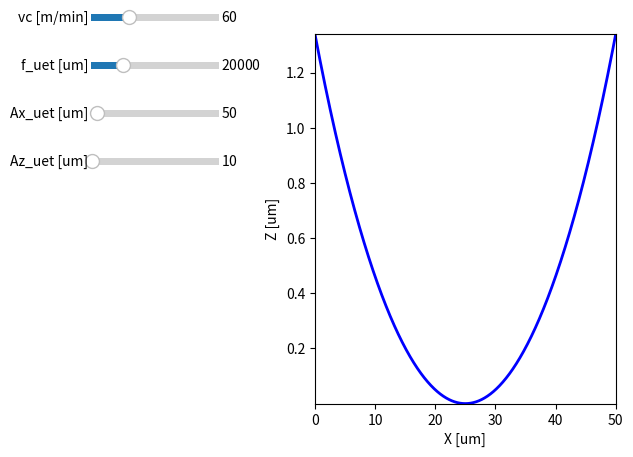

Reproduce this figure in Python.
#!/usr/bin/python

import math
import numpy as np
import matplotlib.pyplot as plt
from matplotlib.widgets import Slider

vc_init = 60
f_uet_init = 20000
Ax_uet_init = 50
Az_uet_init = 10

def update_plot(vc, f_uet, Ax_uet, Az_uet):
    vc *= 1e6/60


    xoffset_uet = 0
    delta_uet = vc/f_uet

    X = np.linspace(0, delta_uet, 1000)
    Z = np.linspace(0, delta_uet, 1000)
    for i in range(len(X)):
        xcirc = X[i] + xoffset_uet
        mult_uet = math.floor(xcirc / delta_uet)
        x_uet = xcirc - (mult_uet + 0.5)*delta_uet
        Z[i] = Az_uet*(1.0 - math.sqrt(1.0 - (x_uet*x_uet)/(Ax_uet*Ax_uet)))

    return X, Z

fig, ax = plt.subplots()
x, z = update_plot(vc_init, f_uet_init, Ax_uet_init, Az_uet_init)
line1, = plt.plot(x, z, 'b-', lw=2)
xmin = np.min(x)
xmax = np.max(x)
zmin = np.min(z)
zmax = np.max(z)

ax.set_xlim([xmin, xmax])
ax.set_ylim([zmin, zmax])
# ax.set_xlim([np.min(y1), np.max(y3)])
# ax.set_xlim([np.min(y1), np.max(y3)])
#ax.set_ylim([np.min(z), np.max([z, z])])
#ax.set_ylim([np.min(z2), np.max([z1, z3])])
ax.set_xlabel('X [um]')
ax.set_ylabel('Z [um]')

plt.subplots_adjust(left=0.50, right=0.97)

axvc = plt.axes([0.15, 0.9, 0.2, 0.03])
vc_slider = Slider(
    ax=axvc,
    label='vc [m/min]',
    valmin=1,
    valmax=200,
    valinit=vc_init,
)
axf_uet = plt.axes([0.15, 0.8, 0.2, 0.03])
f_uet_slider = Slider(
    ax=axf_uet,
    label='f_uet [um]',
    valmin=10000,
    valmax=50000,
    valinit=f_uet_init,
)
axAx_uet = plt.axes([0.15, 0.7, 0.2, 0.03])
Ax_uet_slider = Slider(
    ax=axAx_uet,
    label='Ax_uet [um]',
    valmin=1,
    valmax=1000,
    valinit=Ax_uet_init,
)
axAz_uet = plt.axes([0.15, 0.6, 0.2, 0.03])
Az_uet_slider = Slider(
    ax=axAz_uet,
    label='Az_uet [um]',
    valmin=1,
    valmax=1000,
    valinit=Az_uet_init,
)

def update(val):
    x, z = update_plot(vc_slider.val, f_uet_slider.val, Ax_uet_slider.val, Az_uet_slider.val)
    line1.set_xdata(x)
    line1.set_ydata(z)
    xmin = np.min(x)
    xmax = np.max(x)
    zmin = np.min(z)
    zmax = np.max(z)

    ax.set_xlim([xmin, xmax])
    ax.set_ylim([zmin, zmax])
    fig.canvas.draw_idle()

vc_slider.on_changed(update)
f_uet_slider.on_changed(update)
Ax_uet_slider.on_changed(update)
Az_uet_slider.on_changed(update)

plt.show()
